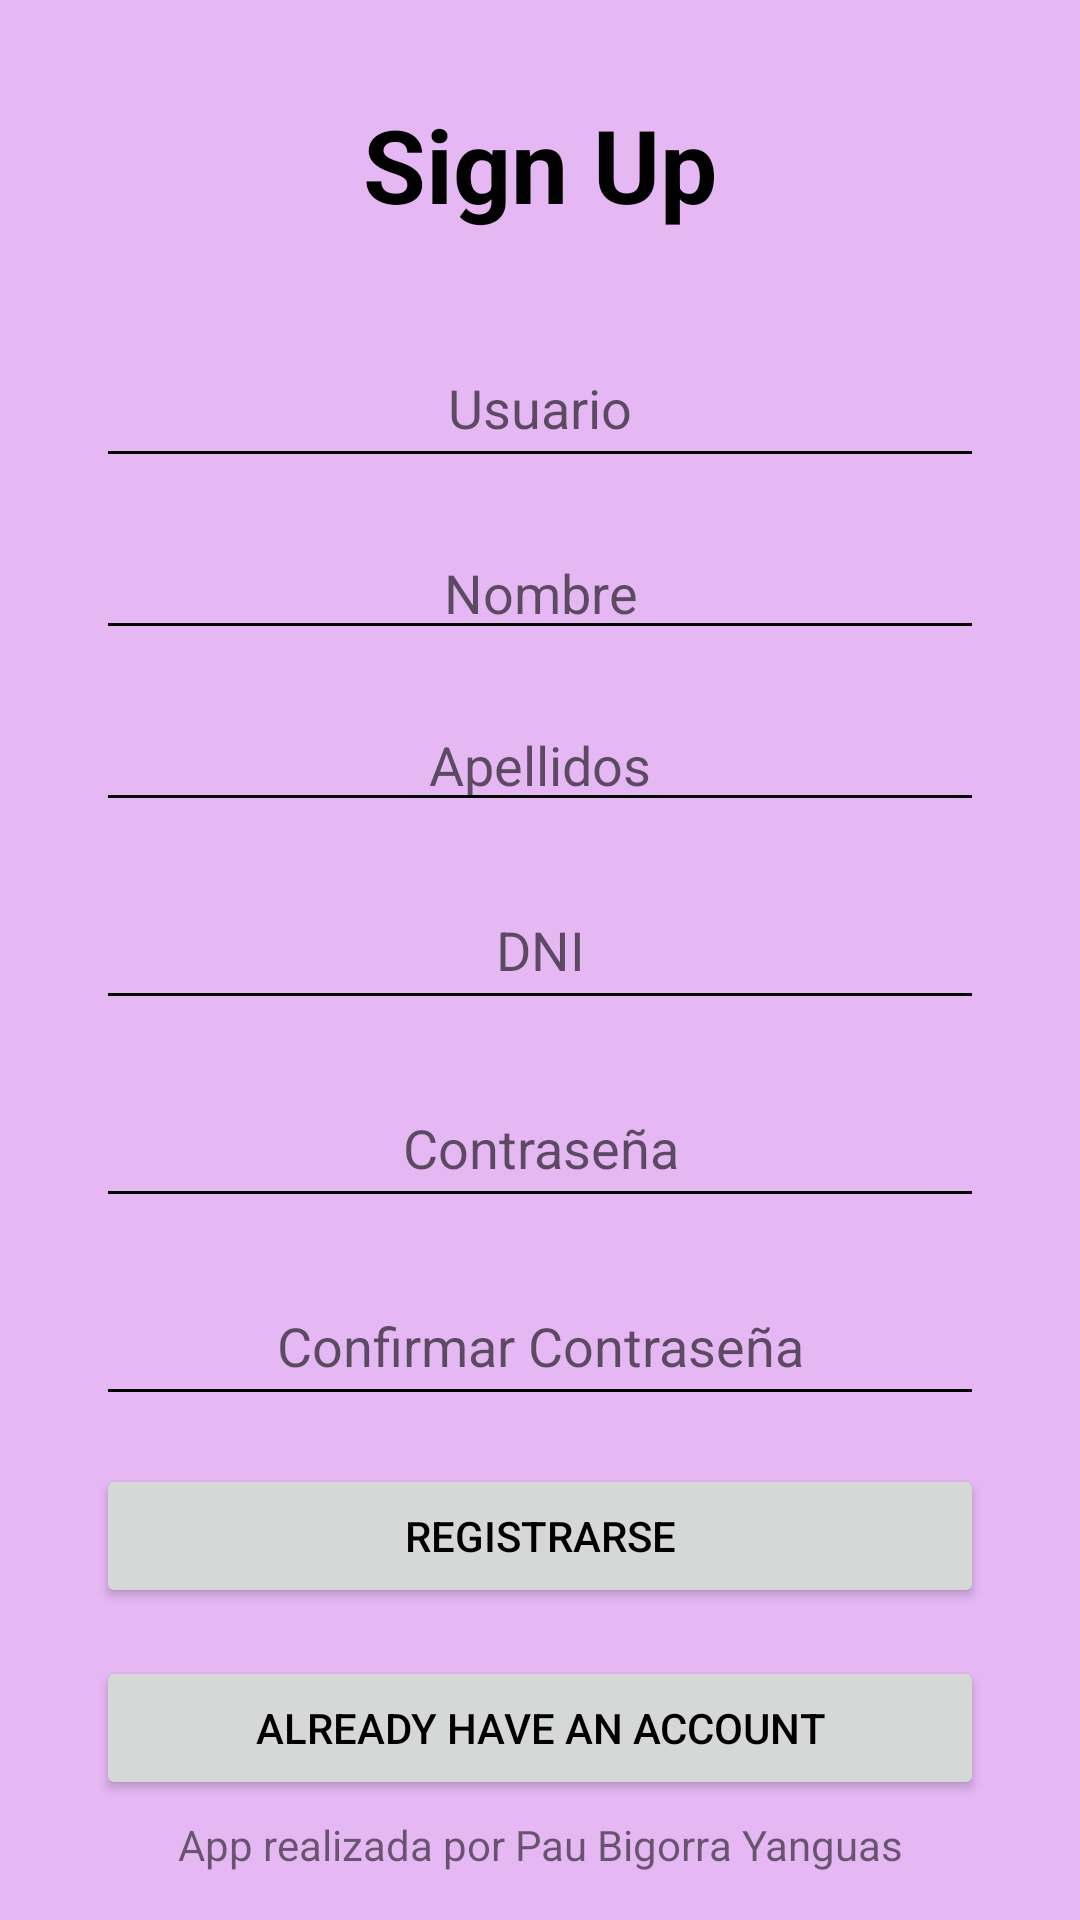

Write the Android layout XML for this screen, with the resource values it uses.
<!-- AndroidManifest.xml: application theme Theme.MyTheme -->
<!-- res/layout/activity_register.xml -->
<?xml version="1.0" encoding="utf-8"?>
<androidx.constraintlayout.widget.ConstraintLayout xmlns:android="http://schemas.android.com/apk/res/android"
    xmlns:app="http://schemas.android.com/apk/res-auto"
    xmlns:tools="http://schemas.android.com/tools"
    android:layout_width="match_parent"
    android:layout_height="match_parent"
    tools:context=".activitys.RegisterActivity">

    <TextView
        android:id="@+id/textView5"
        android:layout_width="0dp"
        android:layout_height="50dp"
        android:gravity="center"
        android:text="App realizada por Pau Bigorra Yanguas"
        app:layout_constraintBottom_toBottomOf="parent"
        app:layout_constraintEnd_toEndOf="parent"
        app:layout_constraintHorizontal_bias="1.0"
        app:layout_constraintStart_toStartOf="parent" />

    <TextView
        android:id="@+id/bienvenida"
        android:layout_width="wrap_content"
        android:layout_height="wrap_content"
        android:layout_marginTop="32dp"
        android:text="Sign Up"
        android:textColor="@color/black"
        android:textSize="34sp"
        android:textStyle="bold"
        app:layout_constraintEnd_toEndOf="parent"
        app:layout_constraintStart_toStartOf="parent"
        app:layout_constraintTop_toTopOf="parent" />

    <EditText
        android:id="@+id/userText"
        android:layout_width="0dp"
        android:layout_height="50dp"
        android:layout_marginStart="32dp"
        android:layout_marginTop="32dp"
        android:layout_marginEnd="32dp"
        android:ems="10"
        android:gravity="center"
        android:hint="Usuario"
        android:inputType="textPersonName"
        app:layout_constraintEnd_toEndOf="parent"
        app:layout_constraintStart_toStartOf="parent"
        app:layout_constraintTop_toBottomOf="@+id/bienvenida" />

    <EditText
        android:id="@+id/passText"
        android:layout_width="0dp"
        android:layout_height="50dp"
        android:layout_marginTop="16dp"
        android:ems="10"
        android:gravity="center"
        android:hint="Contraseña"
        android:inputType="textPassword"
        app:layout_constraintEnd_toEndOf="@+id/dni"
        app:layout_constraintStart_toStartOf="@+id/dni"
        app:layout_constraintTop_toBottomOf="@+id/dni" />

    <EditText
        android:id="@+id/conPassText"
        android:layout_width="0dp"
        android:layout_height="50dp"
        android:layout_marginTop="16dp"
        android:ems="10"
        android:gravity="center"
        android:hint="Confirmar Contraseña"
        android:inputType="textPassword"
        app:layout_constraintEnd_toEndOf="@+id/passText"
        app:layout_constraintStart_toStartOf="@+id/passText"
        app:layout_constraintTop_toBottomOf="@+id/passText" />

    <Button
        android:id="@+id/login"
        android:layout_width="0dp"
        android:layout_height="wrap_content"
        android:layout_marginTop="16dp"
        android:text="already have an account"
        app:layout_constraintEnd_toEndOf="@+id/registro"
        app:layout_constraintStart_toStartOf="@+id/registro"
        app:layout_constraintTop_toBottomOf="@+id/registro" />

    <EditText
        android:id="@+id/dni"
        android:layout_width="0dp"
        android:layout_height="50dp"
        android:layout_marginTop="16dp"
        android:ems="10"
        android:gravity="center"
        android:hint="DNI"
        android:inputType="textPersonName"
        app:layout_constraintEnd_toEndOf="@+id/userText"
        app:layout_constraintHorizontal_bias="0.0"
        app:layout_constraintStart_toStartOf="@+id/userText"
        app:layout_constraintTop_toBottomOf="@+id/apellidos" />

    <EditText
        android:id="@+id/apellidos"
        android:layout_width="0dp"
        android:layout_height="wrap_content"
        android:layout_marginTop="16dp"
        android:ems="10"
        android:gravity="center"
        android:hint="Apellidos"
        android:inputType="textPersonName"
        app:layout_constraintEnd_toEndOf="@+id/userText"
        app:layout_constraintHorizontal_bias="0.0"
        app:layout_constraintStart_toStartOf="@+id/userText"
        app:layout_constraintTop_toBottomOf="@+id/nombre" />

    <EditText
        android:id="@+id/nombre"
        android:layout_width="0dp"
        android:layout_height="wrap_content"
        android:layout_marginTop="16dp"
        android:ems="10"
        android:gravity="center"
        android:hint="Nombre"
        android:inputType="textPersonName"
        app:layout_constraintEnd_toEndOf="@+id/userText"
        app:layout_constraintHorizontal_bias="0.0"
        app:layout_constraintStart_toStartOf="@+id/userText"
        app:layout_constraintTop_toBottomOf="@+id/userText" />

    <Button
        android:id="@+id/registro"
        android:layout_width="0dp"
        android:layout_height="wrap_content"
        android:layout_marginTop="16dp"
        android:text="Registrarse"
        app:layout_constraintEnd_toEndOf="@+id/conPassText"
        app:layout_constraintStart_toStartOf="@+id/conPassText"
        app:layout_constraintTop_toBottomOf="@+id/conPassText" />

</androidx.constraintlayout.widget.ConstraintLayout>
<!-- resources referenced by this layout -->
<resources>
  <color name="black">#000000</color>
  <style name="Theme.MyTheme" parent="Theme.ProyectoCinePau">
          <item name="android:windowBackground">@color/fondo</item>
          <item name="android:textColorPrimary">@color/black</item>
          <item name="android:textColorSecondary">@color/black</item>
          <item name="colorPrimary">@color/botones</item>
          <item name="colorSecondary">@color/botones</item>
      </style>
  <style name="Theme.ProyectoCinePau" parent="Theme.MaterialComponents.DayNight.DarkActionBar">
          
          <item name="colorPrimary">@color/purple_500</item>
          <item name="colorPrimaryVariant">@color/purple_700</item>
          <item name="colorOnPrimary">@color/black</item>
          
          <item name="colorSecondary">@color/teal_200</item>
          <item name="colorSecondaryVariant">@color/teal_700</item>
          <item name="colorOnSecondary">@color/black</item>
          
          <item name="android:statusBarColor">?attr/colorPrimaryVariant</item>
          
      </style>
  <color name="fondo">#E5B8F4</color>
  <color name="botones">#FADA9D</color>
  <color name="purple_500">#FF6200EE</color>
  <color name="purple_700">#FF3700B3</color>
  <color name="teal_200">#FF03DAC5</color>
  <color name="teal_700">#FF018786</color>
</resources>
